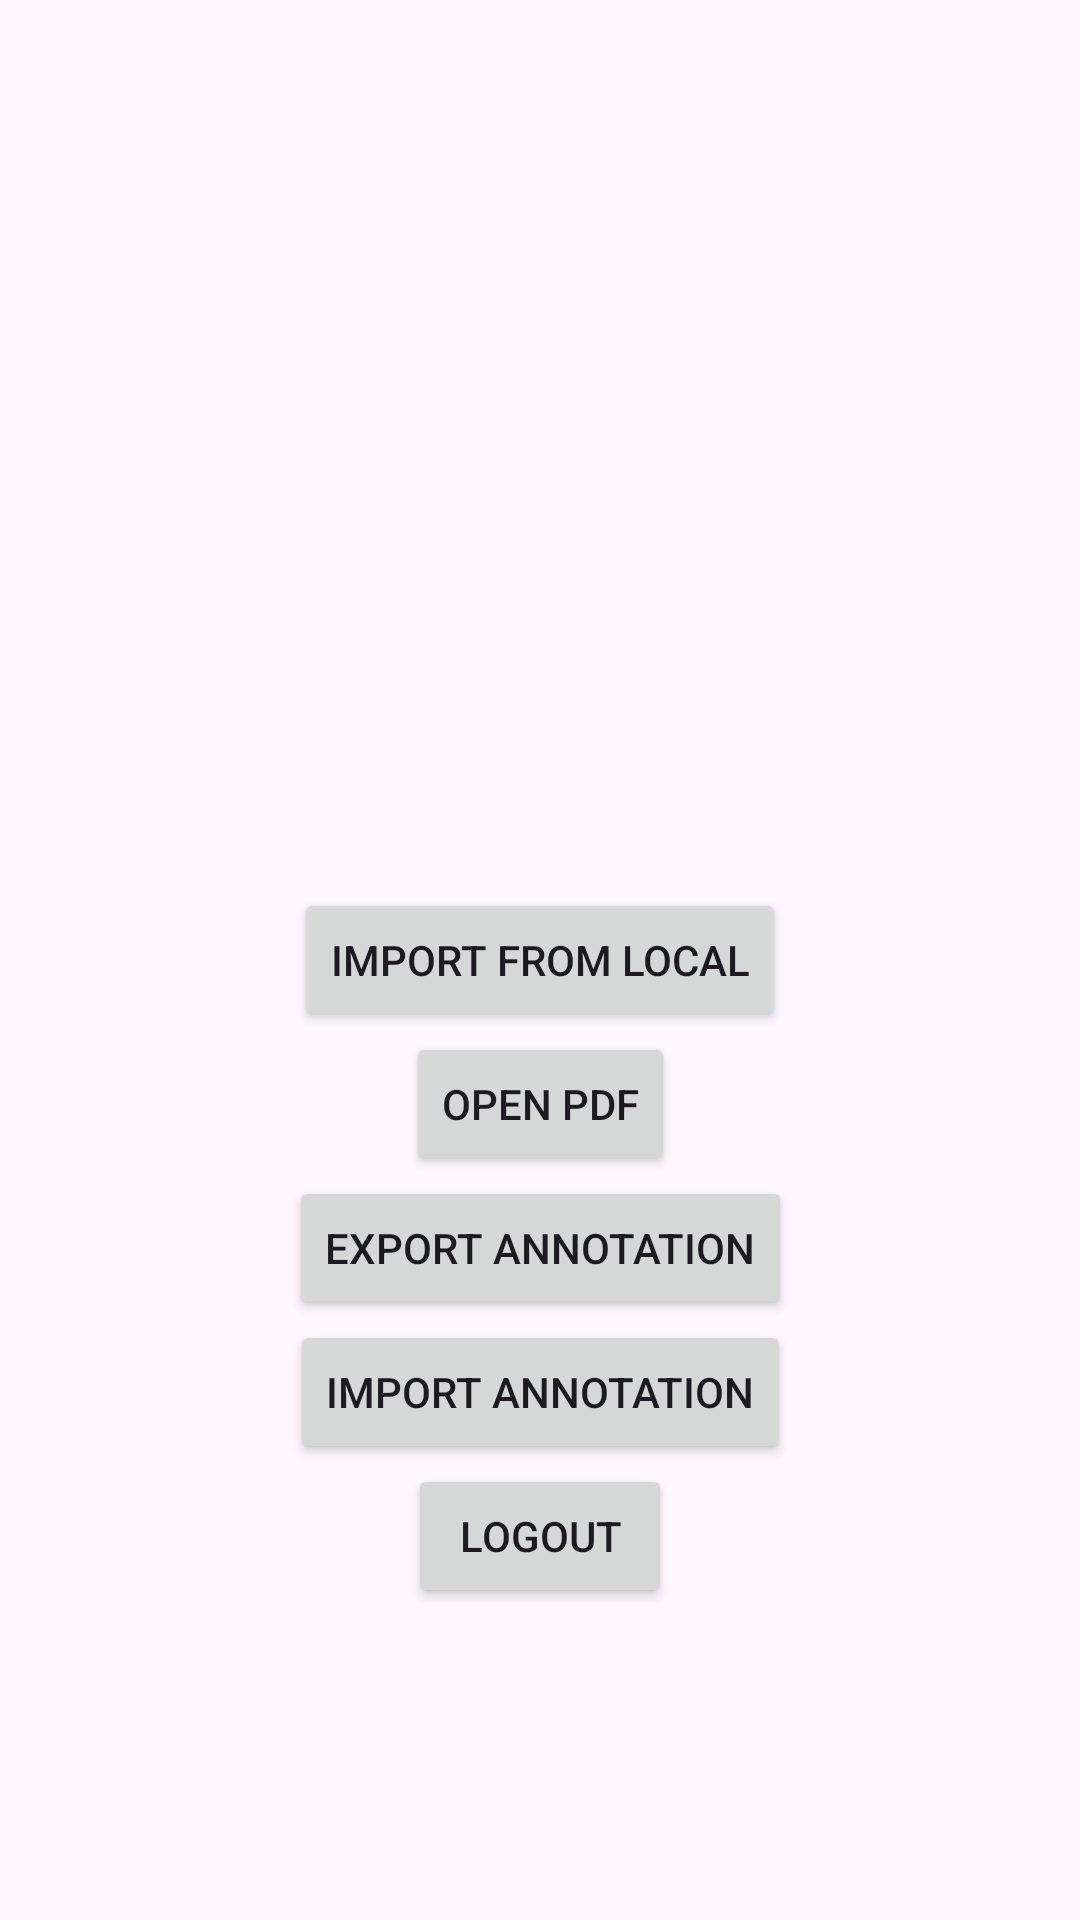

Here is an Android app screen rendered from its layout file. Give the layout XML and the strings, colors and styles it references.
<!-- AndroidManifest.xml: application theme Theme.LabVerse_PRM392_G5 -->
<!-- res/layout/activity_import_paper.xml -->
<?xml version="1.0" encoding="utf-8"?>
<androidx.constraintlayout.widget.ConstraintLayout xmlns:android="http://schemas.android.com/apk/res/android"
    xmlns:app="http://schemas.android.com/apk/res-auto"
    xmlns:tools="http://schemas.android.com/tools"
    android:id="@+id/main"
    android:layout_width="match_parent"
    android:layout_height="match_parent"
    tools:context=".activity.ImportPaperActivity">

    <Button
        android:id="@+id/btnPickPdf"
        android:layout_width="wrap_content"
        android:layout_height="wrap_content"
        android:text="import from local"
        app:layout_constraintBottom_toBottomOf="parent"
        app:layout_constraintEnd_toEndOf="parent"
        app:layout_constraintHorizontal_bias="0.5"
        app:layout_constraintStart_toStartOf="parent"
        app:layout_constraintTop_toTopOf="parent"
        app:layout_constraintVertical_bias="0.5" />

    <Button
        android:id="@+id/btnOpenPdf"
        android:layout_width="wrap_content"
        android:layout_height="wrap_content"
        android:text="open pdf"
        app:layout_constraintEnd_toEndOf="parent"
        app:layout_constraintHorizontal_bias="0.5"
        app:layout_constraintStart_toStartOf="parent"
        app:layout_constraintTop_toBottomOf="@+id/btnPickPdf" />

    <Button
        android:id="@+id/btnExportAnnotation"
        android:layout_width="wrap_content"
        android:layout_height="wrap_content"
        android:text="export annotation"
        app:layout_constraintEnd_toEndOf="parent"
        app:layout_constraintHorizontal_bias="0.5"
        app:layout_constraintStart_toStartOf="parent"
        app:layout_constraintTop_toBottomOf="@+id/btnOpenPdf" />
    <Button
        android:id="@+id/btnImportAnnotation"
        android:layout_width="wrap_content"
        android:layout_height="wrap_content"
        android:text="import annotation"
        app:layout_constraintEnd_toEndOf="parent"
        app:layout_constraintHorizontal_bias="0.5"
        app:layout_constraintStart_toStartOf="parent"
        app:layout_constraintTop_toBottomOf="@+id/btnExportAnnotation" />
    <Button
        android:id="@+id/btnLogout"
        android:layout_width="wrap_content"
        android:layout_height="wrap_content"
        android:text="Logout"
        app:layout_constraintEnd_toEndOf="parent"
        app:layout_constraintHorizontal_bias="0.5"
        app:layout_constraintStart_toStartOf="parent"
        app:layout_constraintTop_toBottomOf="@+id/btnImportAnnotation" />
</androidx.constraintlayout.widget.ConstraintLayout>
<!-- resources referenced by this layout -->
<resources>
  <style name="Theme.LabVerse_PRM392_G5" parent="Base.Theme.LabVerse_PRM392_G5" />
  <style name="Base.Theme.LabVerse_PRM392_G5" parent="Theme.Material3.DayNight.NoActionBar">
          
          
      </style>
</resources>
